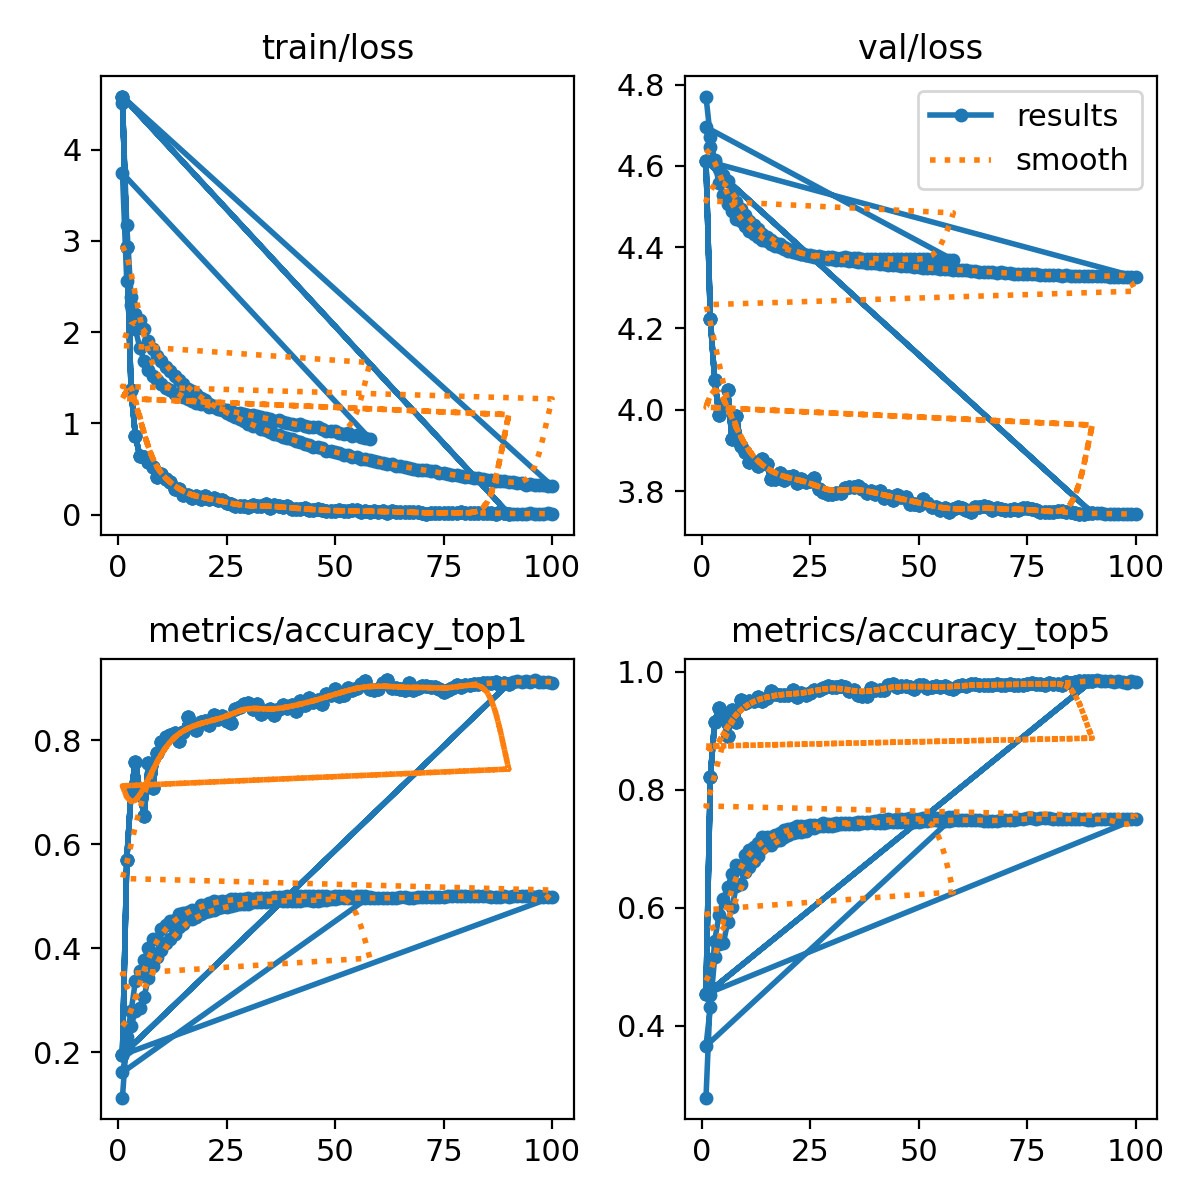

Source data for this figure (header and first rows):
epoch, train/loss, metrics/accuracy_top1, metrics/accuracy_top5, val/loss, lr/pg0, lr/pg1, lr/pg2
1, 4.508, 0.1127, 0.2782, 4.771, 0.003328, 0.003328, 0.003328
2, 3.171, 0.2297, 0.4521, 4.671, 0.006596, 0.006596, 0.006596
3, 2.381, 0.2785, 0.5437, 4.609, 0.009797, 0.009797, 0.009797
4, 2.034, 0.3378, 0.5876, 4.557, 0.009703, 0.009703, 0.009703
5, 1.825, 0.3564, 0.6148, 4.528, 0.009604, 0.009604, 0.009604
6, 1.687, 0.3771, 0.6353, 4.507, 0.009505, 0.009505, 0.009505
7, 1.587, 0.3997, 0.657, 4.489, 0.009406, 0.009406, 0.009406
8, 1.522, 0.4184, 0.672, 4.469, 0.009307, 0.009307, 0.009307
9, 1.469, 0.4172, 0.6711, 4.464, 0.009208, 0.009208, 0.009208
10, 1.433, 0.4361, 0.69, 4.452, 0.009109, 0.009109, 0.009109
11, 1.384, 0.4448, 0.6979, 4.44, 0.00901, 0.00901, 0.00901
12, 1.365, 0.4517, 0.7026, 4.432, 0.008911, 0.008911, 0.008911
13, 1.325, 0.4546, 0.7102, 4.426, 0.008812, 0.008812, 0.008812
14, 1.305, 0.4657, 0.7197, 4.417, 0.008713, 0.008713, 0.008713
15, 1.285, 0.4676, 0.7201, 4.414, 0.008614, 0.008614, 0.008614
16, 1.262, 0.4702, 0.7204, 4.409, 0.008515, 0.008515, 0.008515
17, 1.246, 0.4735, 0.7235, 4.402, 0.008416, 0.008416, 0.008416
18, 1.224, 0.474, 0.7268, 4.4, 0.008317, 0.008317, 0.008317
19, 1.211, 0.4825, 0.7312, 4.395, 0.008218, 0.008218, 0.008218
20, 1.207, 0.4839, 0.7337, 4.392, 0.008119, 0.008119, 0.008119
21, 1.179, 0.4877, 0.7362, 4.389, 0.00802, 0.00802, 0.00802
22, 1.177, 0.4909, 0.7393, 4.385, 0.007921, 0.007921, 0.007921
23, 1.163, 0.4895, 0.738, 4.384, 0.007822, 0.007822, 0.007822
24, 1.152, 0.4903, 0.7395, 4.382, 0.007723, 0.007723, 0.007723
25, 1.147, 0.4917, 0.7397, 4.38, 0.007624, 0.007624, 0.007624
26, 1.131, 0.4945, 0.7406, 4.378, 0.007525, 0.007525, 0.007525
27, 1.115, 0.4954, 0.7405, 4.377, 0.007426, 0.007426, 0.007426
28, 1.111, 0.4946, 0.7431, 4.377, 0.007327, 0.007327, 0.007327
29, 1.105, 0.4954, 0.7421, 4.376, 0.007228, 0.007228, 0.007228
30, 1.087, 0.496, 0.7428, 4.375, 0.007129, 0.007129, 0.007129
31, 1.087, 0.4952, 0.7432, 4.374, 0.00703, 0.00703, 0.00703
32, 1.077, 0.4961, 0.7444, 4.374, 0.006931, 0.006931, 0.006931
33, 1.064, 0.4963, 0.7437, 4.375, 0.006832, 0.006832, 0.006832
34, 1.058, 0.4965, 0.7439, 4.373, 0.006733, 0.006733, 0.006733
35, 1.044, 0.4967, 0.7444, 4.373, 0.006634, 0.006634, 0.006634
36, 1.029, 0.4981, 0.7451, 4.373, 0.006535, 0.006535, 0.006535
37, 1.034, 0.498, 0.7449, 4.372, 0.006436, 0.006436, 0.006436
38, 1.009, 0.4989, 0.7457, 4.371, 0.006337, 0.006337, 0.006337
39, 1.006, 0.4995, 0.7463, 4.371, 0.006238, 0.006238, 0.006238
40, 0.9938, 0.4997, 0.7478, 4.372, 0.006139, 0.006139, 0.006139
41, 0.9818, 0.5001, 0.7487, 4.372, 0.00604, 0.00604, 0.00604
42, 0.9921, 0.4996, 0.7485, 4.371, 0.005941, 0.005941, 0.005941
43, 0.9671, 0.4995, 0.7499, 4.37, 0.005842, 0.005842, 0.005842
44, 0.9602, 0.5007, 0.7497, 4.371, 0.005743, 0.005743, 0.005743
45, 0.9585, 0.4999, 0.75, 4.37, 0.005644, 0.005644, 0.005644
46, 0.9543, 0.5001, 0.7502, 4.37, 0.005545, 0.005545, 0.005545
47, 0.9373, 0.5009, 0.7508, 4.37, 0.005446, 0.005446, 0.005446
48, 0.9196, 0.5003, 0.7517, 4.371, 0.005347, 0.005347, 0.005347
49, 0.9167, 0.4992, 0.7512, 4.37, 0.005248, 0.005248, 0.005248
50, 0.9099, 0.5001, 0.7508, 4.37, 0.005149, 0.005149, 0.005149
51, 0.8985, 0.4996, 0.752, 4.37, 0.00505, 0.00505, 0.00505
52, 0.8841, 0.4995, 0.7523, 4.37, 0.004951, 0.004951, 0.004951
53, 0.8893, 0.4996, 0.7529, 4.37, 0.004852, 0.004852, 0.004852
54, 0.8613, 0.4993, 0.7525, 4.37, 0.004753, 0.004753, 0.004753
55, 0.8672, 0.5002, 0.7525, 4.37, 0.004654, 0.004654, 0.004654
56, 0.8465, 0.5001, 0.7526, 4.369, 0.004555, 0.004555, 0.004555
57, 0.8432, 0.4999, 0.7533, 4.369, 0.004456, 0.004456, 0.004456
58, 0.8323, 0.4993, 0.7539, 4.368, 0.004357, 0.004357, 0.004357
1, 3.741, 0.1612, 0.3659, 4.695, 0.08063, 0.0005991, 0.0005991
2, 2.554, 0.2064, 0.4315, 4.646, 0.06122, 0.001187, 0.001187
... 468 more rows
